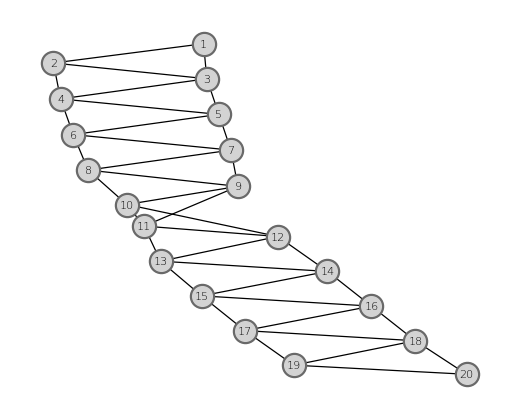
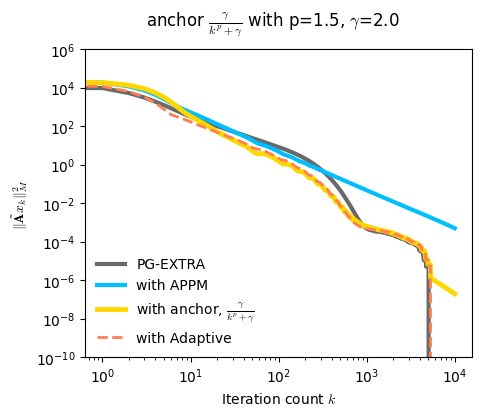
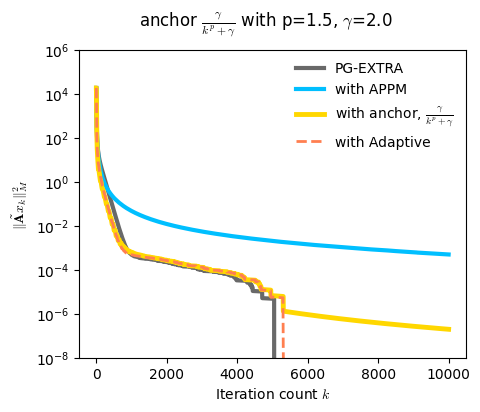

Write the Python code that produced these figures, in order.
"""
    Simple experiment of PG-EXTRA combined with anchor acceleration:
        
    This code implements an experiment on the decentralized optimization problem,
    where PG-EXTRA and PG-EXTRA combined with anchor mechanism are applied.    
"""

import numpy as np
import matplotlib.pyplot as plt
import networkx as nx



"""
    Helper functions: calculates inner product and norm induced by metric matrix M (which is dependent on alpha).

    (1) Minner  : calculates M-inner product between (x_1, w_1) and (x_2, w_2)
    (2) Mnormsq : calculates squared M-norm of (x, w)
    (3) Mnorm   : calculates M-norm of (x, w)
"""

def Minner(x1, w1, x2, w2, alpha, network_data, n_node) :
    Vred = network_data['Vred']
    Sred = network_data['Sred']

    norm_squared = (1/alpha)*np.sum(x1*x2) + (1/alpha)*np.sum(x1*w2) + (1/alpha)*np.sum(w1*x2)
    u1 = (1/alpha)*Vred.T@((Vred@w1)*np.reshape(1/np.sqrt(Sred), (n_node-1,1)))
    u2 = (1/alpha)*Vred.T@((Vred@w2)*np.reshape(1/np.sqrt(Sred), (n_node-1,1)))
    norm_squared = norm_squared + alpha*np.sum(u1*u2)

    return norm_squared

def Mnormsq(x, w, alpha, network_data, n_node) :
    return 1/4*Minner(x, w, x, w, alpha, network_data, n_node)

def Mnorm(x, w, alpha, network_data, n_node) :
    return 1/2*np.sqrt(Minner(x, w, x, w, alpha, network_data, n_node))



"""
    These functions generate the decentralized problem and solves it with PG-EXTRA and its combination with anchor acceleration.

    (1) data_generation : randomly generates problem data including
        - the measurement matrix A
        - (noisy) measurement b
        - true solution x_true, and its stacked version x_star
        - initial value x_0_data
    
    (2) graph_generation : generate the graph representing the network the decentralized optimization problem is to be solved.

    (3) obtain_opt_prob_solution : obtain true solution to the L1-regularized problem, which can be different from x_true due to noisy measurement.

    (4) pg_extra_with_anchor_acceleration : apply PG-EXTRA with or without anchor acceleration.
        - variable anchor gets a string as an input
              (i) anchor = None       : no anchor, (x_k, w_k) = T(x_{k-1}, w_{k-1}).
             (ii) anchor = "APPM"     : anchor 1/(k+1).
            (iii) anchor = "anchor"   : anchor = gamma / (k^p + gamma) where p, gamma are specified as additional input.
             (iv) anchor = "adaptive" : anchor = 1/2 * ||T(x_{k-1}, w_{k-1}) - (x_{k-1}, w_{k-1})||^2_M / ( ||T(x_{k-1}, w_{k-1}) - (x_{k-1}, w_{k-1})||^2_M + <T(x_{k-1}, w_{k-1}) - (x_{k-1}, w_{k-1}), (x_{k-1}, w_{k-1}) - (x_0, w_0)>_M ).
"""

def data_generation(problem_spec) :
    n_sensor = problem_spec['n_sensor']
    n_sensor_per_node = problem_spec['n_sensor_per_node']
    n_node = problem_spec['n_node']
    vector_size = problem_spec['vector_size']
    n_nonzero_entry = problem_spec['n_nonzero_entry']
    
    # (1) sparse signal x_true
    x_true = np.zeros(vector_size)
    x_true[:n_nonzero_entry] = np.random.randn(n_nonzero_entry)
    np.random.shuffle(x_true)   # sparse signal x_true
    x_star = np.array(n_node*[x_true])

    # (2) stack of initial iterates x_0_data
    x_0_data = np.zeros((n_node, vector_size))
    x_0_data = np.random.randn(n_node, vector_size)

    # (3) measurement matrices
    A = np.random.randn(n_sensor, vector_size)
    for ii in range(n_node) :   # normalize each measurement matrices
        A[n_sensor_per_node*ii:n_sensor_per_node*(ii+1)] = A[n_sensor_per_node*ii:n_sensor_per_node*(ii+1)] / np.linalg.norm(A[n_sensor_per_node*ii:n_sensor_per_node*(ii+1)])
    b = A@x_true + 0.01 * np.random.randn(n_sensor)    # noisy measurements
    # b = A@x_true # exact measurement

    problem_data = {'x_true' : x_true, 'x_star' : x_star, 'x_0_data' : x_0_data, 'A' : A, 'b' : b}
    return problem_data


def graph_generation(problem_spec) :
    n_node = problem_spec['n_node']

    # (1) network
    G = nx.Graph()
    G.add_nodes_from([1, n_node])
    for node in range(1, n_node-1) :
        G.add_edges_from([(node, node+1)])
        G.add_edges_from([(node, node+2)])
    G.add_edges_from([(n_node-1, n_node)])

    # (2) mixing matrices : metropolis-hastings weights
    W = np.zeros((n_node, n_node))
    for edge in list(G.edges) :
        (i,j) = edge
        W[i-1,j-1] = 1/(np.maximum(G.degree(i), G.degree(j))+1)
        W[j-1,i-1] = 1/(np.maximum(G.degree(j), G.degree(i))+1)
    for i in range(n_node) :
        W[i,i] = 1 - np.sum(W[i])
    [_, S, V] = np.linalg.svd((1/2)*(np.eye(W.shape[0])-W))
    Vred = V[0:n_node-1]
    Sred = S[0:n_node-1]

    network_data = {'G' : G, 'W' : W, 'Vred' : Vred, 'Sred' : Sred}
    return network_data


def obtain_opt_prob_solution(problem_spec, problem_data, network_data) :
    n_sensor = problem_spec['n_sensor']
    n_sensor_per_node = problem_spec['n_sensor_per_node']
    n_node = problem_spec['n_node']
    vector_size = problem_spec['vector_size']
    alpha = problem_data['alpha']
    rho = problem_data['rho']
    A = problem_data['A']
    b = problem_data['b']
    x_0_data = problem_data['x_0_data'] 
    itr_num = problem_data['itr_num']
    W = network_data['W']

    x_0 = np.array(x_0_data)
    x_k = np.array(x_0)
    w_k = np.zeros((n_node,vector_size))
    b_stack = np.reshape(np.repeat(b, n_node), (n_sensor, n_node))

    for _ in range(2*itr_num) :
        x_k_prev = np.array(x_k)
        w_k_prev = np.array(w_k)
        for jj in range(n_node) :
            A_temp = A[jj*n_sensor_per_node:(jj+1)*n_sensor_per_node]
            b_temp = b[jj*n_sensor_per_node:(jj+1)*n_sensor_per_node]
            x_k[jj] = W[jj]@x_k_prev - alpha*A_temp.T@(A_temp@x_k_prev[jj]-b_temp) - w_k_prev[jj]
            x_k[jj] = np.sign(x_k[jj])*np.maximum(np.abs(x_k[jj])-alpha*rho, 0.)
        w_k = w_k_prev + 1/2*(np.eye(n_node)-W)@x_k_prev
    x_opt_star = x_k
    f_star = 1/2*np.sum((A@x_opt_star.T-b_stack)**2) + rho*np.sum(np.abs(x_opt_star))

    return x_opt_star, f_star


def pg_extra_with_anchor_acceleration(anchor_type, problem_spec, problem_data, network_data, p=1.0, gamma=1.0) :
    n_sensor = problem_spec['n_sensor']
    n_sensor_per_node = problem_spec['n_sensor_per_node']
    n_node = problem_spec['n_node']
    vector_size = problem_spec['vector_size']
    alpha = problem_data['alpha']
    rho = problem_data['rho']
    A = problem_data['A']
    b = problem_data['b']
    x_0_data = problem_data['x_0_data']
    x_star = problem_data['x_star']
    itr_num = problem_data['itr_num']
    W = network_data['W']
    
    err_opt_star, err_star, op_norm, f_val, const_vio = [], [], [], [], []

    x_0 = np.array(x_0_data)
    x_k = np.array(x_0)
    w_0 = np.zeros((n_node,vector_size))
    w_k = np.array(w_0)
    b_stack = np.reshape(np.repeat(b, n_node), (n_sensor, n_node))

    for ii in range(itr_num) :
        x_k_prev = np.array(x_k)
        w_k_prev = np.array(w_k)
        for jj in range(n_node) :
            A_temp = A[jj*n_sensor_per_node:(jj+1)*n_sensor_per_node]
            b_temp = b[jj*n_sensor_per_node:(jj+1)*n_sensor_per_node]
            x_k[jj] = W[jj]@x_k_prev - alpha*A_temp.T@(A_temp@x_k_prev[jj]-b_temp) - w_k_prev[jj]
            x_k[jj] = np.sign(x_k[jj])*np.maximum(np.abs(x_k[jj])-alpha*rho, 0.)
        w_k = w_k_prev + 1/2*(np.eye(n_node)-W)@x_k_prev
        
        op_norm.append(Mnormsq(x_k-x_k_prev, w_k-w_k_prev, alpha, network_data, n_node))        # calculate operator norm

        # anchor acceleration
        beta_k = 0
        if anchor_type == "APPM" :
            beta_k = 1/(ii+1)
        elif anchor_type == "anchor" :
            beta_k = gamma / (ii**p+gamma)
        elif anchor_type == "adaptive" :
            op_normnormsq = Mnormsq(x_k_prev - x_k, w_k_prev - w_k, alpha, network_data, n_node)
            innerpd = Minner(x_k_prev - x_k, w_k_prev - w_k, x_0 - x_k_prev, w_0 - w_k_prev, alpha, network_data, n_node)
            beta_k = (1/2) * op_normnormsq / (op_normnormsq + innerpd)
        
        x_k = (1-beta_k) * x_k + (beta_k) * x_0
        w_k = (1-beta_k) * w_k + (beta_k) * w_0

        err_opt_star.append(np.sqrt(np.sum((x_k-x_opt_star)**2)))
        err_star.append(np.sqrt(np.sum((x_k-x_star)**2)))
        const_vio.append(np.sum((A@x_k.T-b_stack)**2))
        f_val.append(1/2*np.sum((A@x_k.T-b_stack)**2) + rho*np.sum(np.abs(x_k)))

    return op_norm, err_opt_star, err_star, const_vio, f_val




"""
    Implementation of the experiment in the paper.
"""
if __name__ == "__main__" :
    # random seed
    np.random.seed(108)

    # data generation
    problem_spec = {}
    problem_spec['n_sensor'] = 80
    problem_spec['n_sensor_per_node'] = 4
    problem_spec['n_node'] = 20
    problem_spec['vector_size'] = 100
    problem_spec['n_nonzero_entry'] = 0
    problem_data = data_generation(problem_spec)
    network_data = graph_generation(problem_spec)
    p, gamma = 1.5, 2.0

    # PG-EXTRA hyperparameters
    problem_data['alpha'] = 0.01
    problem_data['rho'] = 0.01
    problem_data['itr_num'] = 10000

    # obtain true solution to L1-regularized optimization problem
    x_opt_star, f_star = obtain_opt_prob_solution(problem_spec, problem_data, network_data)

    # apply PG-EXTRA combined with anchor acceleration
    op_norm, err_opt_star, err_star, const_vio, f_val = pg_extra_with_anchor_acceleration(None, problem_spec, problem_data, network_data)
    op_norm_APPM, err_opt_star_APPM, err_star_APPM, const_vio_APPM, f_val_APPM = pg_extra_with_anchor_acceleration("APPM", problem_spec, problem_data, network_data)
    op_norm_anchor, err_opt_star_anchor, err_star_anchor, const_vio_anchor, f_val_anchor = pg_extra_with_anchor_acceleration("anchor", problem_spec, problem_data, network_data, p, gamma)
    op_norm_adaptive, err_opt_star_adaptive, err_star_adaptive, const_vio_adaptive, f_val_adaptive = pg_extra_with_anchor_acceleration("adaptive", problem_spec, problem_data, network_data)

    # plot the result and save figures
    import os
    os.makedirs('./plots/', exist_ok=True)

    plt.rcdefaults()
    plt.rcParams["legend.fontsize"] = 10
    plt.rcParams["lines.linewidth"] = 2
    plt.rcParams["lines.markersize"] = 4
    plt.rcParams["legend.framealpha"] = 0.0
    plt.rcParams["xtick.labelsize"] = 10
    plt.rcParams["ytick.labelsize"] = 10
    plt.rcParams["font.family"] = "sans" # "sans" "sans-serif"
    plt.rcParams["mathtext.fontset"] = 'cm' # default = 'dejavusans', other options = 'cm', 'stixsans', 'dejavuserif'
    black, red, blue, green = 'dimgrey', 'coral', 'deepskyblue', 'gold'

    # network graph plot
    plt.figure(figsize=(5,4))
    G = network_data['G']
    pos = nx.kamada_kawai_layout(G)
    nx.draw(G, pos, edge_color='black',  with_labels=True, font_weight='light', node_size= 300, node_color='dimgray', width= 0.9, font_size=8)
    nx.draw_networkx_nodes(G, pos, nodelist = np.arange(1,21), node_color = 'lightgray', node_size = 200)
    plt.savefig(f'./plots/pg-extra-graph.pdf', dpi=300)
    plt.show()

    # operator norm plot (log-log plot)
    plt.figure(figsize=(5,4))
    plt.minorticks_off()
    plt.suptitle(r"anchor $\frac{\gamma}{k^p+\gamma}$ " + f"with p={p}, $\gamma$={gamma}")
    plt.xscale("log")
    plt.yscale("log")
    plt.plot(op_norm, label='PG-EXTRA', color=black, linewidth=3)
    plt.plot(op_norm_APPM, label='with APPM', color=blue, linewidth=3)
    plt.plot(op_norm_anchor, label=r'with anchor, $\frac{\gamma}{k^p+\gamma}$', color=green, linewidth=3.5)
    plt.plot(op_norm_adaptive, label='with Adaptive', color=red, linewidth=2, linestyle='--')
    plt.xlabel(r"Iteration count $k$")
    plt.ylabel(r"$\|\tilde{\mathbf{A}}x_k\|^2_M$")
    plt.ylim(1e-10, 1e6)
    plt.legend()
    plt.savefig(f'./plots/pg-extra-op_norm-loglog.pdf', dpi=300)
    plt.show()

    # operator norm plot (log plot)
    plt.figure(figsize=(5,4))
    plt.suptitle(r"anchor $\frac{\gamma}{k^p+\gamma}$ " + f"with p={p}, $\gamma$={gamma}")
    plt.yscale("log")
    plt.plot(op_norm, label='PG-EXTRA', color=black, linewidth=3)
    plt.plot(op_norm_APPM, label='with APPM', color=blue, linewidth=3)
    plt.plot(op_norm_anchor, label=r'with anchor, $\frac{\gamma}{k^p+\gamma}$', color=green, linewidth=3.5)
    plt.plot(op_norm_adaptive, label='with Adaptive', color=red, linewidth=2, linestyle='--')
    plt.xlabel(r"Iteration count $k$")
    plt.ylabel(r"$\|\tilde{\mathbf{A}}x_k\|^2_M$")
    plt.ylim(1e-8, 1e6)
    plt.legend()
    plt.savefig(f'./plots/pg-extra-op_norm.pdf', dpi=300)
    plt.show()
